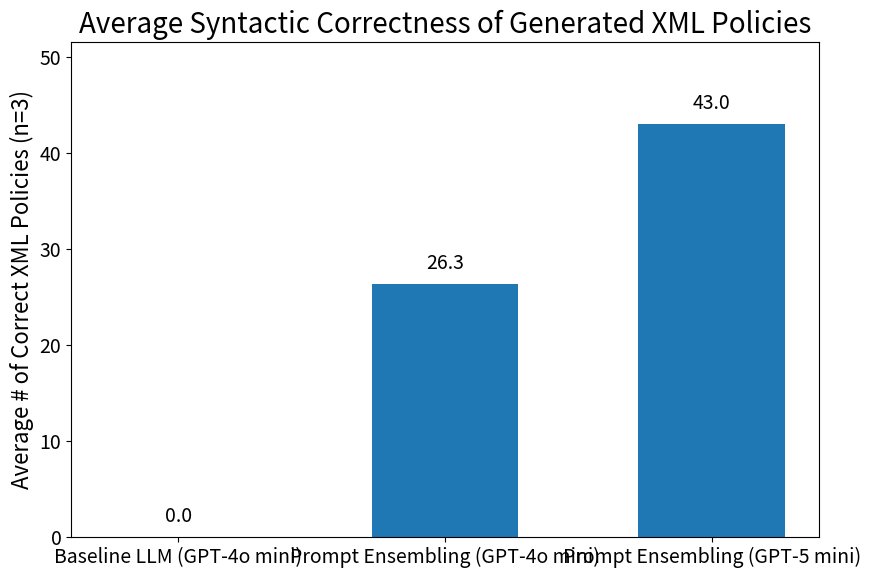

The script that saved this image:
import matplotlib.pyplot as plt
import matplotlib as mpl
import numpy as np

# === Global font sizes ===
mpl.rcParams.update({
    "font.size": 14,        # base font size
    "axes.titlesize": 20,   # figure/axes titles
    "axes.labelsize": 16,   # x/y axis labels
    "xtick.labelsize": 14,  # x tick labels
    "ytick.labelsize": 14,  # y tick labels
    "legend.fontsize": 14,  # legend text
})

# Raw scores from 3 experiments each
scores = {
    "Baseline LLM (GPT-4o mini)": [0, 0, 0],
    "Prompt Ensembling (GPT-4o mini)": [23, 32, 24],
    "Prompt Ensembling (GPT-5 mini)": [41, 43, 45],
}

# Compute averages
methods = list(scores.keys())
averages = [np.mean(scores[m]) for m in methods]

x = np.arange(len(methods))

fig, ax = plt.subplots(figsize=(9, 6))
bars = ax.bar(x, averages, width=0.55)

ax.set_ylabel("Average # of Correct XML Policies (n=3)")
ax.set_title("Average Syntactic Correctness of Generated XML Policies")
ax.set_xticks(x)
ax.set_xticklabels(methods, rotation=0)  # keep straight; font size from rcParams
ax.set_ylim(0, max(averages) * 1.2 if max(averages) > 0 else 1)

# Larger annotation fonts
for rect, val in zip(bars, averages):
    ax.annotate(f"{val:.1f}",
                xy=(rect.get_x() + rect.get_width() / 2, rect.get_height()),
                xytext=(0, 7), textcoords="offset points",
                ha="center", va="bottom", fontsize=14)

plt.tight_layout()
plt.show()
